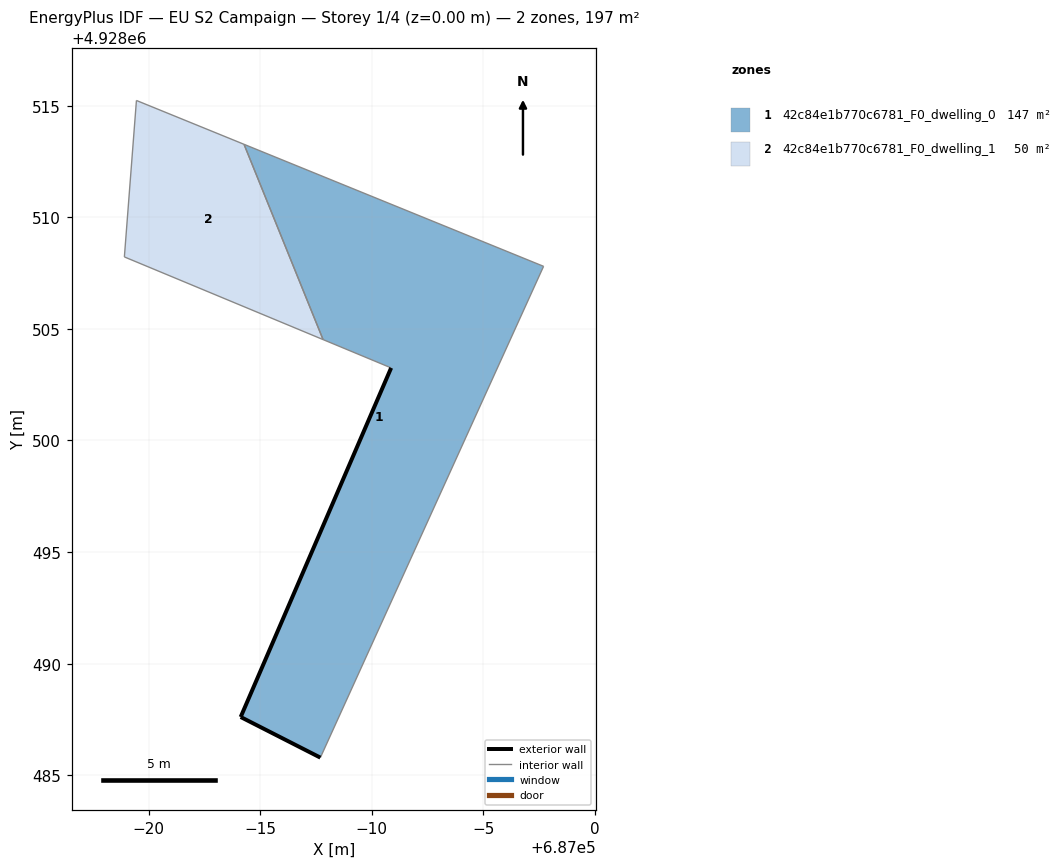
=== STOREY PLAN SPEC (per zone: floor XY polygon, exterior-wall plan segments, windows/doors) ===
zone 1: 42c84e1b770c6781_F0_dwelling_0  (146.7 m²)
  floor: (686987.69, 4928485.79) (686997.69, 4928507.80) (686984.27, 4928513.27) (686987.81, 4928504.52) (686990.86, 4928503.25) (686984.12, 4928487.61)
  exterior wall: (686987.69, 4928485.79) – (686984.12, 4928487.61)  [4.0 m]
  exterior wall: (686984.12, 4928487.61) – (686990.86, 4928503.25)  [17.0 m]
  interior walls: 4
zone 2: 42c84e1b770c6781_F0_dwelling_1  (49.8 m²)
  floor: (686987.81, 4928504.52) (686984.27, 4928513.27) (686979.45, 4928515.23) (686978.91, 4928508.22)
  interior walls: 4

=== DERIVED (storey summary) ===
Building: EU S2 Campaign
Storey: 1 of 4  (floor level z = 0.00 m)
Storey gross floor area: 196.5 m²
Zones on this storey: 2
  - 42c84e1b770c6781_F0_dwelling_0: floor 146.7 m²; exterior wall 21.0 m (63.1 m²); WWR 0.0%
  - 42c84e1b770c6781_F0_dwelling_1: floor 49.8 m²
Zone adjacency (shared interzone walls):
  - 42c84e1b770c6781_F0_dwelling_0 ↔ 42c84e1b770c6781_F0_dwelling_1